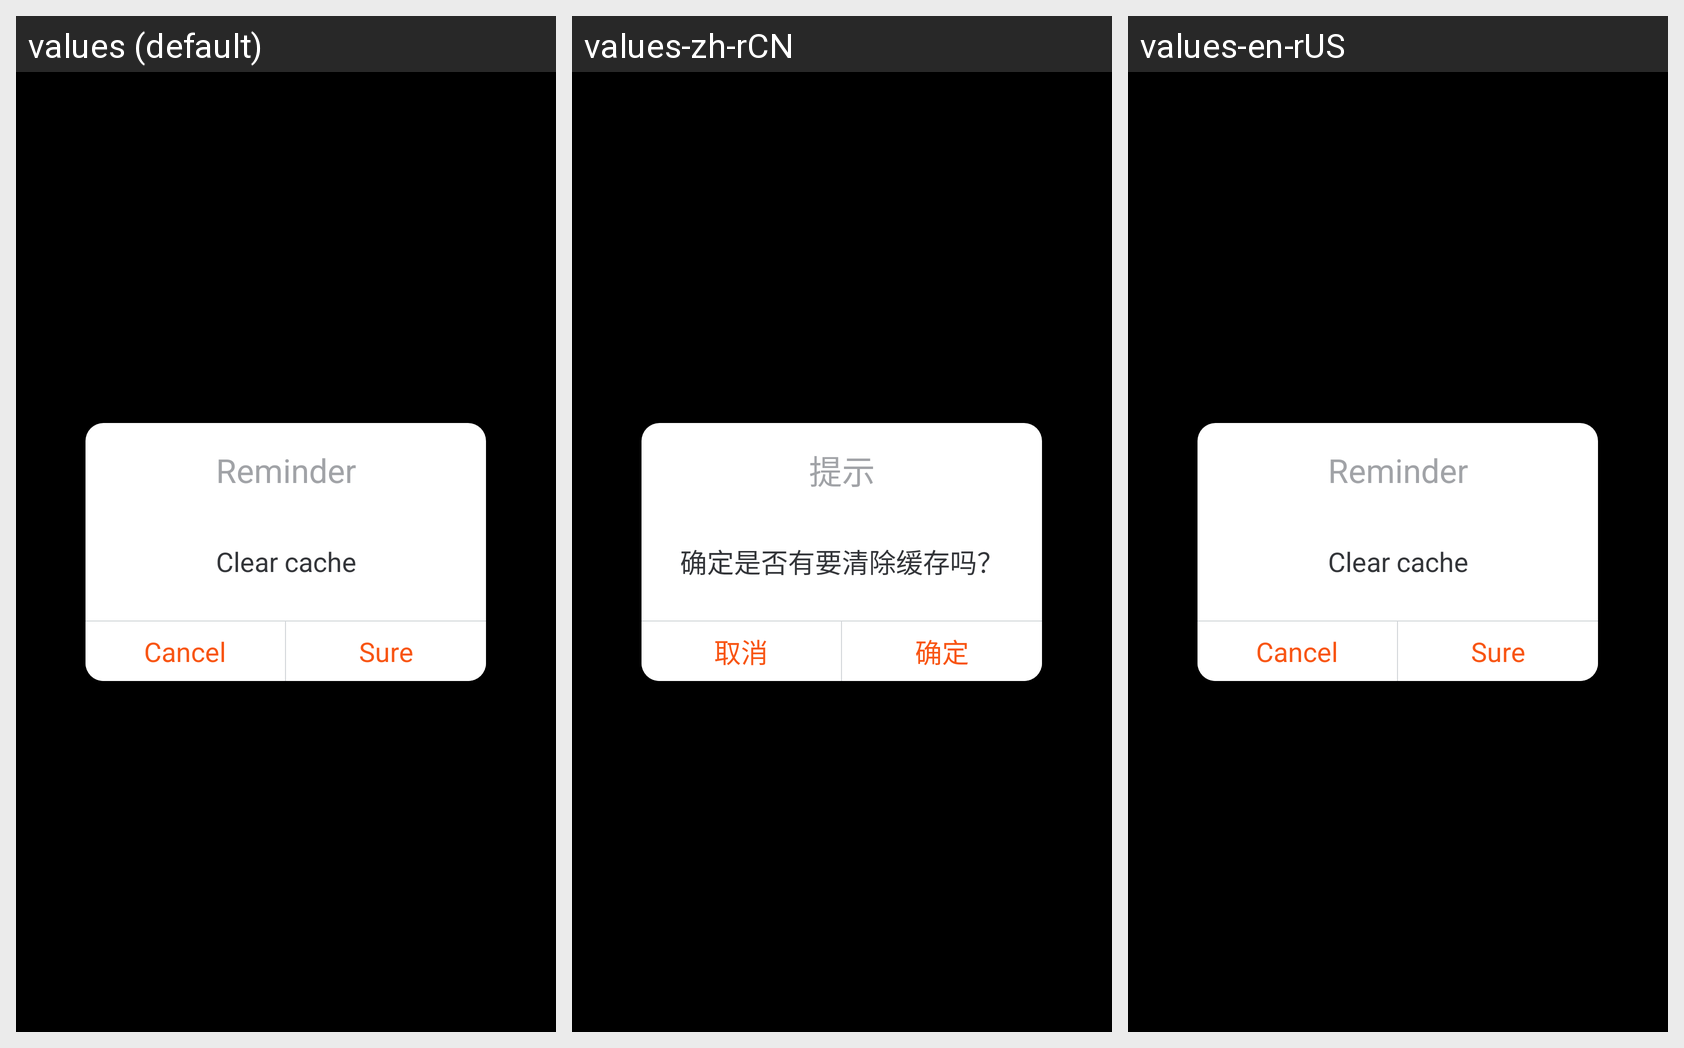

For this localized Android screen grid, give each drawn string resource with its value in every locale shown.
Android screen res/layout/dialog_cache_affrim.xml rendered under 3 locales, left to right: values (default), values-zh-rCN, values-en-rUS. Device: Nexus 5 (rendered at 1080×1920; each locale shown at half size, 540×960, under a caption strip naming it); theme android:Theme.NoTitleBar.
Strings drawn on this screen, with the default value and each locale's value (text and hints the layout hard-codes, and strings that could not be matched under every locale, appear in the picture but are not listed):

t_frag_set_dia_title
  values: Reminder
  values-zh-rCN: 提示
  values-en-rUS: Reminder

FragmentSet_cache_message
  values: Clear cache
  values-zh-rCN: 确定是否有要清除缓存吗？
  values-en-rUS: Clear cache

FragmentSet_cache_cancel
  values: Cancel
  values-zh-rCN: 取消
  values-en-rUS: Cancel

FragmentSet_cache_confirm
  values: Sure
  values-zh-rCN: 确定
  values-en-rUS: Sure
